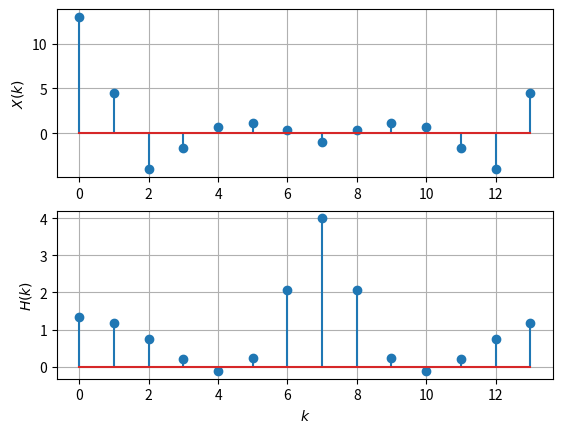

This chart was generated by the following Python code:
import numpy as np
import matplotlib.pyplot as plt

N=14
xtemp=np.array([1.0,2.0,3.0,4.0,2.0,1.0])
x=np.pad(xtemp, (0,8), 'constant', constant_values=(0))
n=np.arange(N)

X=np.zeros(N) + 1j*np.zeros(N)
for k in range(N):
    for i in range(N):
        X[k]+=x[i]*np.exp(-1j*2*np.pi*k*i/N)
y=np.real(X)

un=(-1/2)**n
hn1=np.pad(un,(0,2),"constant",constant_values=(0))
hn2=np.pad(un,(2,0),"constant",constant_values=(0))
hn=hn1+hn2
H=np.zeros(N)+ 1j*np.zeros(N)
for k in range(N):
    for i in range(N):
        H[k]+=hn[i]*np.exp(-1j*2*np.pi*k*i/N)
h=np.real(H)

plt.subplot(2,1,1)
plt.stem(n,y)
# plt.title("FFT of $x(n)$")
# plt.xlabel("$k$")
plt.ylabel("$X(k)$")
plt.grid()

plt.subplot(2,1,2)
plt.stem(n,h)
# plt.title("FFT of $h(n)$")
plt.xlabel("$k$")
plt.ylabel("$H(k)$")
plt.grid()
plt.show()